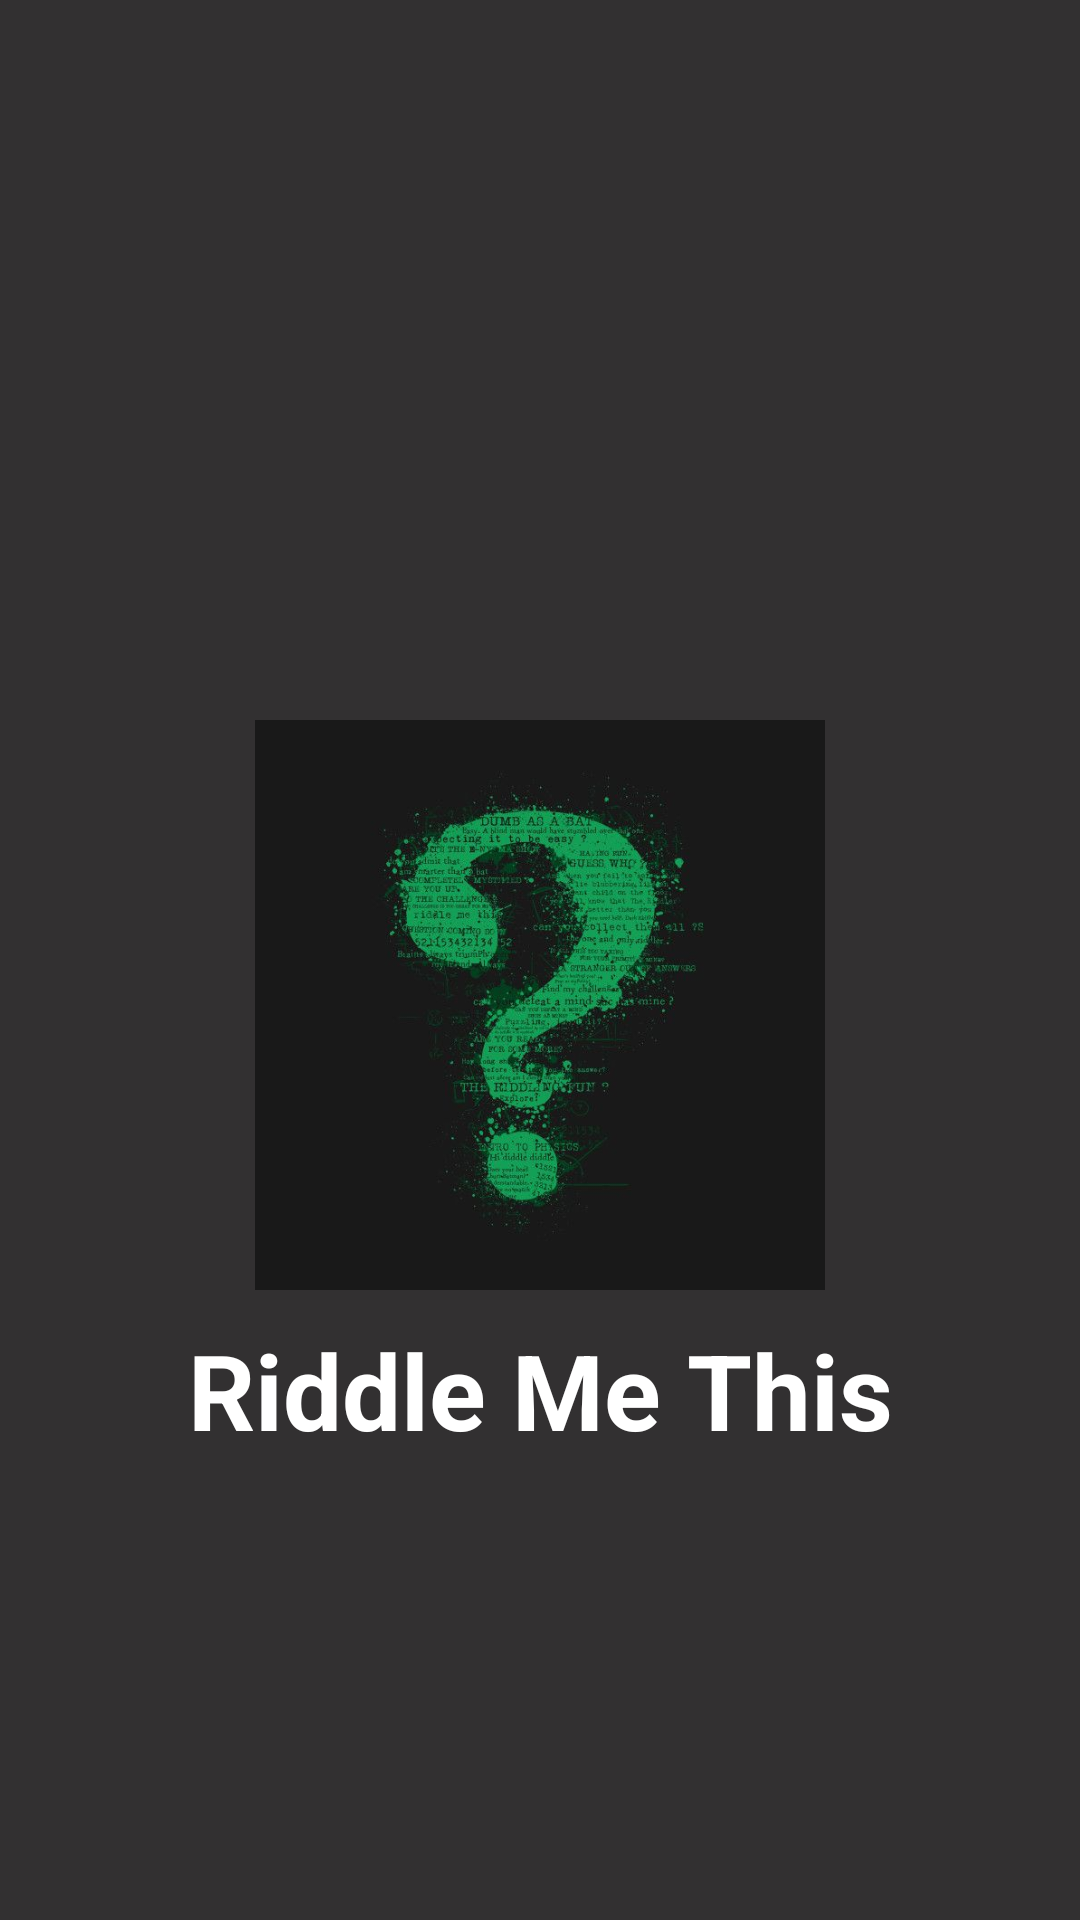

Produce the Android XML layout that renders to this screen, including the resource entries it uses.
<!-- AndroidManifest.xml: activity theme SplashScreenTheme -->
<!-- res/layout/activity_splash.xml -->
<?xml version="1.0" encoding="utf-8"?>
<androidx.constraintlayout.widget.ConstraintLayout xmlns:android="http://schemas.android.com/apk/res/android"
    xmlns:app="http://schemas.android.com/apk/res-auto"
    xmlns:tools="http://schemas.android.com/tools"
    android:layout_width="match_parent"
    android:layout_height="match_parent"
    android:background="@color/fade_black"
    tools:context=".views.SplashActivity">

    <androidx.constraintlayout.widget.Guideline
        android:id="@+id/guideScreen_from_top"
        android:layout_width="wrap_content"
        android:layout_height="wrap_content"
        android:orientation="horizontal"
        app:layout_constraintGuide_begin="20dp" />

    <androidx.constraintlayout.widget.Guideline
        android:id="@+id/guideScreen_from_bottom"
        android:layout_width="wrap_content"
        android:layout_height="wrap_content"
        android:orientation="horizontal"
        app:layout_constraintGuide_end="20dp" />

    <androidx.constraintlayout.widget.Guideline
        android:id="@+id/guideScreen_from_start"
        android:layout_width="wrap_content"
        android:layout_height="wrap_content"
        android:orientation="vertical"
        app:layout_constraintGuide_begin="20dp" />

    <androidx.constraintlayout.widget.Guideline
        android:id="@+id/guideScreen_from_ends"
        android:layout_width="wrap_content"
        android:layout_height="wrap_content"
        android:orientation="vertical"
        app:layout_constraintGuide_end="20dp" />

    <ImageView
        android:id="@+id/imageViewSplashLogo"
        android:layout_width="190dp"
        android:layout_height="190dp"
        android:layout_marginTop="220dp"
        android:contentDescription="@string/app_name"
        android:src="@drawable/app_logo"
        app:layout_constraintEnd_toStartOf="@id/guideScreen_from_ends"
        app:layout_constraintStart_toEndOf="@id/guideScreen_from_start"
        app:layout_constraintTop_toBottomOf="@id/guideScreen_from_top"
        tools:ignore="ContentDescription" />

    <TextView
        android:id="@+id/textViewSplash_appName"
        android:layout_width="wrap_content"
        android:layout_height="wrap_content"
        android:layout_marginTop="10dp"
        android:shadowColor="@color/black"
        android:text="@string/app_name"
        android:textColor="@color/white"
        android:textSize="35sp"
        android:textStyle="bold"
        app:layout_constraintEnd_toStartOf="@id/guideScreen_from_ends"
        app:layout_constraintStart_toEndOf="@id/guideScreen_from_start"
        app:layout_constraintTop_toBottomOf="@id/imageViewSplashLogo" />

    <ProgressBar
        app:layout_goneMarginTop="10dp"
        android:max="50"
        android:layout_width="wrap_content"
        android:layout_height="wrap_content"
        android:layout_marginTop="5dp"
        app:layout_constraintEnd_toStartOf="@id/guideScreen_from_ends"
        app:layout_constraintStart_toEndOf="@id/guideScreen_from_start"
        app:layout_constraintTop_toBottomOf="@id/textViewSplash_appName"/>


</androidx.constraintlayout.widget.ConstraintLayout>
<!-- resources referenced by this layout -->
<resources>
  <color name="black">#FF000000</color>
  <color name="fade_black">#323031</color>
  <color name="white">#FFFFFFFF</color>
  <!-- drawable app_logo: jpg bitmap (drawable, 35654 bytes) -->
  <string name="app_name">Riddle Me This</string>
  <style name="SplashScreenTheme" parent="Theme.AppCompat.Light.NoActionBar">
          <item name="android:windowFullscreen">true</item>
          <item name="windowNoTitle">true</item>
  
          <item name="fontFamily">@font/sans_ara_semi_bold</item>
  
  
      </style>
</resources>
